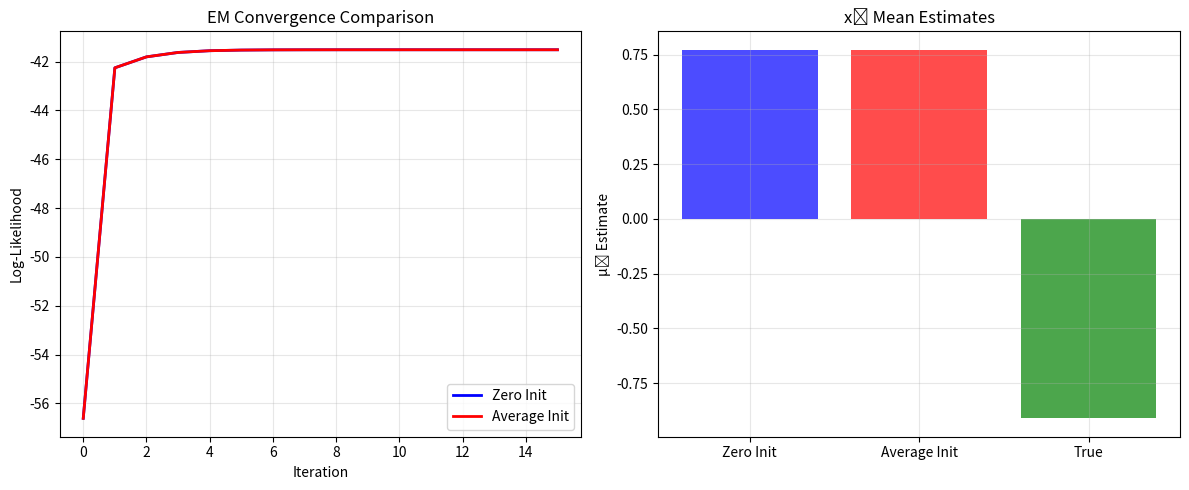

Python code for this plot:
"""
EM Algorithm Implementation for Gaussian Distribution with Missing Data

Problem: Estimate parameters of 3D Gaussian distribution for category ω₁ 
where x₃ components are missing for even-numbered data points (2, 4, 6, 8, 10).

Author: Assignment 3 - EM Algorithm
Date: October 30, 2025
"""

import numpy as np
import matplotlib.pyplot as plt
from scipy.stats import multivariate_normal
from scipy.linalg import det, inv
import warnings
warnings.filterwarnings('ignore')

def initialize_missing_data(data_complete, missing_indices, strategy='zero'):
    """
    Initialize missing x₃ values using specified strategy.
    
    Parameters:
    -----------
    data_complete : ndarray
        Complete data array (10x3) where some x₃ values will be considered missing
    missing_indices : list
        Indices where x₃ component is missing (even-numbered points: 1,3,5,7,9 in 0-based)
    strategy : str
        'zero' - Initialize missing x₃ to 0
        'average' - Initialize missing x₃ to (x₁ + x₂)/2
    
    Returns:
    --------
    data_with_missing : ndarray
        Data array with missing x₃ values initialized according to strategy
    missing_mask : ndarray
        Boolean mask indicating which x₃ values are missing
    """
    data_with_missing = data_complete.copy()
    missing_mask = np.zeros((len(data_complete), 3), dtype=bool)
    
    # Mark x₃ as missing for even-numbered points
    for idx in missing_indices:
        missing_mask[idx, 2] = True  # x₃ is missing
        
        if strategy == 'zero':
            data_with_missing[idx, 2] = 0.0
        elif strategy == 'average':
            data_with_missing[idx, 2] = (data_complete[idx, 0] + data_complete[idx, 1]) / 2.0
        else:
            raise ValueError("Strategy must be 'zero' or 'average'")
    
    return data_with_missing, missing_mask

def multivariate_gaussian_pdf(x, mu, sigma):
    """
    Compute multivariate Gaussian probability density function.
    
    Parameters:
    -----------
    x : ndarray
        Data point (d-dimensional)
    mu : ndarray 
        Mean vector (d-dimensional)
    sigma : ndarray
        Covariance matrix (d×d)
    
    Returns:
    --------
    float : Probability density value
    """
    try:
        d = len(mu)
        diff = x - mu
        
        # Handle numerical issues
        det_sigma = det(sigma)
        if det_sigma <= 0:
            det_sigma = 1e-10
        
        inv_sigma = inv(sigma + np.eye(d) * 1e-10)  # Add regularization
        
        norm_const = 1.0 / np.sqrt((2 * np.pi) ** d * det_sigma)
        exp_term = np.exp(-0.5 * np.dot(np.dot(diff.T, inv_sigma), diff))
        
        return norm_const * exp_term
    except:
        return 1e-10  # Return small positive value if computation fails

def compute_conditional_expectation(x_obs, mu, sigma, missing_dim=2):
    """
    Compute conditional expectation E[X_missing | X_observed] for missing x₃.
    
    For multivariate Gaussian, if we partition:
    X = [X₁, X₂]ᵀ where X₁ is observed and X₂ is missing
    μ = [μ₁, μ₂]ᵀ 
    Σ = [[Σ₁₁, Σ₁₂], [Σ₂₁, Σ₂₂]]
    
    Then: E[X₂|X₁] = μ₂ + Σ₂₁ Σ₁₁⁻¹ (X₁ - μ₁)
    
    Parameters:
    -----------
    x_obs : ndarray
        Observed components [x₁, x₂]
    mu : ndarray
        Mean vector [μ₁, μ₂, μ₃]
    sigma : ndarray
        Covariance matrix (3×3)
    missing_dim : int
        Dimension that is missing (2 for x₃)
    
    Returns:
    --------
    float : Expected value of missing component
    """
    try:
        # Partition mean vector
        mu_obs = mu[:missing_dim]      # [μ₁, μ₂]
        mu_miss = mu[missing_dim]      # μ₃
        
        # Partition covariance matrix
        sigma_obs = sigma[:missing_dim, :missing_dim]    # Σ₁₁ (2×2)
        sigma_cross = sigma[:missing_dim, missing_dim]   # Σ₁₂ (2×1)
        
        # Conditional expectation
        diff_obs = x_obs - mu_obs
        sigma_obs_inv = inv(sigma_obs + np.eye(missing_dim) * 1e-10)
        
        conditional_mean = mu_miss + np.dot(sigma_cross.T, np.dot(sigma_obs_inv, diff_obs))
        
        return conditional_mean
    except:
        return mu[missing_dim]  # Fallback to unconditional mean

def compute_conditional_variance(sigma, missing_dim=2):
    """
    Compute conditional variance Var[X_missing | X_observed] for missing x₃.
    
    Var[X₂|X₁] = Σ₂₂ - Σ₂₁ Σ₁₁⁻¹ Σ₁₂
    
    Parameters:
    -----------
    sigma : ndarray
        Covariance matrix (3×3)
    missing_dim : int
        Dimension that is missing (2 for x₃)
    
    Returns:
    --------
    float : Conditional variance of missing component
    """
    try:
        # Partition covariance matrix
        sigma_obs = sigma[:missing_dim, :missing_dim]    # Σ₁₁ (2×2)
        sigma_cross = sigma[:missing_dim, missing_dim]   # Σ₁₂ (2×1)  
        sigma_miss = sigma[missing_dim, missing_dim]     # Σ₂₂ (scalar)
        
        # Conditional variance
        sigma_obs_inv = inv(sigma_obs + np.eye(missing_dim) * 1e-10)
        conditional_var = sigma_miss - np.dot(sigma_cross.T, np.dot(sigma_obs_inv, sigma_cross))
        
        return max(conditional_var, 1e-10)  # Ensure positive
    except:
        return 1e-10

def em_algorithm_missing_data(data, missing_mask, max_iter=100, tol=1e-6, verbose=True):
    """
    EM Algorithm for estimating Gaussian parameters with missing data.
    
    Parameters:
    -----------
    data : ndarray
        Data matrix (n×d) with missing values filled with initial estimates
    missing_mask : ndarray 
        Boolean mask (n×d) indicating missing values
    max_iter : int
        Maximum number of iterations
    tol : float
        Convergence tolerance for log-likelihood
    verbose : bool
        Print iteration details
    
    Returns:
    --------
    mu_final : ndarray
        Final estimated mean vector
    sigma_final : ndarray
        Final estimated covariance matrix
    log_likelihood_history : list
        Log-likelihood values over iterations
    iteration_count : int
        Number of iterations until convergence
    """
    n, d = data.shape
    
    # Initialize parameters
    mu = np.zeros(d)  # μ₀ = 0 (3D zero vector)
    sigma = np.eye(d)  # Σ₀ = I (3×3 identity matrix)
    
    # Track convergence
    log_likelihood_history = []
    prev_log_likelihood = -np.inf
    
    if verbose:
        print("EM Algorithm for Gaussian Distribution with Missing Data")
        print("=" * 70)
        print(f"Initial parameters:")
        print(f"μ₀ = {mu}")
        print(f"Σ₀ =")
        print(sigma)
        print(f"\nData shape: {data.shape}")
        print(f"Missing data points: {np.sum(missing_mask)} values")
        print("\nStarting EM iterations...")
        print("-" * 70)
    
    for iteration in range(max_iter):
        # ============================================================
        # E-STEP: Compute expected values of missing data
        # ============================================================
        data_complete = data.copy()
        
        # For each data point with missing values
        for i in range(n):
            if np.any(missing_mask[i]):
                # Find missing dimensions
                missing_dims = np.where(missing_mask[i])[0]
                
                for missing_dim in missing_dims:
                    if missing_dim == 2:  # x₃ is missing
                        x_obs = data[i, :2]  # [x₁, x₂]
                        expected_x3 = compute_conditional_expectation(x_obs, mu, sigma, missing_dim)
                        data_complete[i, missing_dim] = expected_x3
        
        # ============================================================
        # M-STEP: Update parameters using complete data
        # ============================================================
        
        # Update mean
        mu_new = np.mean(data_complete, axis=0)
        
        # Update covariance (with adjustment for missing data uncertainty)
        sigma_new = np.zeros((d, d))
        
        for i in range(n):
            diff = data_complete[i] - mu_new
            outer_prod = np.outer(diff, diff)
            
            # Add conditional variance for missing components
            if np.any(missing_mask[i]):
                missing_dims = np.where(missing_mask[i])[0]
                for missing_dim in missing_dims:
                    if missing_dim == 2:  # x₃ is missing
                        conditional_var = compute_conditional_variance(sigma, missing_dim)
                        outer_prod[missing_dim, missing_dim] += conditional_var
            
            sigma_new += outer_prod
        
        sigma_new /= n
        
        # Add regularization to ensure positive definiteness
        sigma_new += np.eye(d) * 1e-8
        
        # ============================================================
        # COMPUTE LOG-LIKELIHOOD
        # ============================================================
        log_likelihood = 0.0
        
        for i in range(n):
            # For complete observations, use full likelihood
            if not np.any(missing_mask[i]):
                try:
                    pdf_val = multivariate_gaussian_pdf(data_complete[i], mu, sigma)
                    log_likelihood += np.log(max(pdf_val, 1e-10))
                except:
                    log_likelihood += -50  # Large negative value
            else:
                # For incomplete observations, use marginal likelihood of observed components
                try:
                    x_obs = data[i, :2]  # Observed [x₁, x₂]
                    mu_obs = mu[:2]
                    sigma_obs = sigma[:2, :2]
                    
                    pdf_val = multivariate_normal.pdf(x_obs, mu_obs, sigma_obs)
                    log_likelihood += np.log(max(pdf_val, 1e-10))
                except:
                    log_likelihood += -50  # Large negative value
        
        log_likelihood_history.append(log_likelihood)
        
        # ============================================================
        # CHECK CONVERGENCE
        # ============================================================
        if verbose and (iteration + 1) % 10 == 0:
            print(f"Iteration {iteration + 1:3d}: Log-likelihood = {log_likelihood:12.6f}")
        
        if abs(log_likelihood - prev_log_likelihood) < tol:
            if verbose:
                print(f"\nConverged after {iteration + 1} iterations")
                print(f"Final log-likelihood: {log_likelihood:.6f}")
            break
        
        # Update for next iteration
        mu = mu_new
        sigma = sigma_new
        prev_log_likelihood = log_likelihood
    
    else:
        if verbose:
            print(f"\nReached maximum iterations ({max_iter})")
            print(f"Final log-likelihood: {log_likelihood:.6f}")
    
    return mu, sigma, log_likelihood_history, iteration + 1

def display_cluster_results(mu, sigma, strategy_name, original_data):
    """
    Display EM results in cluster format.
    
    Parameters:
    -----------
    mu : ndarray
        Estimated mean vector
    sigma : ndarray
        Estimated covariance matrix  
    strategy_name : str
        Name of missing data strategy used
    original_data : ndarray
        Original complete data for comparison
    """
    print(f"\n{'='*90}")
    print(f"CLUSTER RESULTS - {strategy_name.upper()} STRATEGY")
    print("=" * 90)
    
    print(f"Estimated Gaussian Cluster Parameters:")
    print("-" * 50)
    
    print(f"Mean Vector μ̂:")
    print(f"  μ̂₁ (x₁) = {mu[0]:12.6f}")
    print(f"  μ̂₂ (x₂) = {mu[1]:12.6f}")
    print(f"  μ̂₃ (x₃) = {mu[2]:12.6f}")
    print(f"  μ̂ = [{mu[0]:10.6f}, {mu[1]:10.6f}, {mu[2]:10.6f}]")
    
    print(f"\nCovariance Matrix Σ̂:")
    print(f"  Σ̂ = [[{sigma[0,0]:10.6f}, {sigma[0,1]:10.6f}, {sigma[0,2]:10.6f}],")
    print(f"       [{sigma[1,0]:10.6f}, {sigma[1,1]:10.6f}, {sigma[1,2]:10.6f}],")
    print(f"       [{sigma[2,0]:10.6f}, {sigma[2,1]:10.6f}, {sigma[2,2]:10.6f}]]")
    
    # Variance and standard deviation
    variances = np.diag(sigma)
    std_devs = np.sqrt(variances)
    
    print(f"\nVariances and Standard Deviations:")
    print(f"  σ₁² (Var of x₁) = {variances[0]:10.6f},  σ₁ = {std_devs[0]:10.6f}")
    print(f"  σ₂² (Var of x₂) = {variances[1]:10.6f},  σ₂ = {std_devs[1]:10.6f}")  
    print(f"  σ₃² (Var of x₃) = {variances[2]:10.6f},  σ₃ = {std_devs[2]:10.6f}")
    
    # Correlation matrix
    D = np.diag(1.0 / std_devs)
    correlation = np.dot(np.dot(D, sigma), D)
    
    print(f"\nCorrelation Matrix R:")
    print(f"  R = [[{correlation[0,0]:8.6f}, {correlation[0,1]:8.6f}, {correlation[0,2]:8.6f}],")
    print(f"       [{correlation[1,0]:8.6f}, {correlation[1,1]:8.6f}, {correlation[1,2]:8.6f}],")
    print(f"       [{correlation[2,0]:8.6f}, {correlation[2,1]:8.6f}, {correlation[2,2]:8.6f}]]")
    
    # Matrix properties
    det_sigma = det(sigma)
    trace_sigma = np.trace(sigma)
    eigenvals = np.linalg.eigvals(sigma)
    
    print(f"\nMatrix Properties:")
    print(f"  Determinant:     {det_sigma:15.8f}")
    print(f"  Trace:           {trace_sigma:15.6f}")
    print(f"  Eigenvalues:     [{eigenvals[0]:.6f}, {eigenvals[1]:.6f}, {eigenvals[2]:.6f}]")
    print(f"  Condition Number: {np.max(eigenvals)/np.min(eigenvals):12.2f}")
    
    # Comparison with true (complete data) parameters if available
    if original_data is not None:
        true_mu = np.mean(original_data, axis=0)
        true_sigma = np.cov(original_data.T, ddof=0)
        
        print(f"\n{'='*50}")
        print("COMPARISON WITH TRUE PARAMETERS")
        print("=" * 50)
        
        print(f"True vs Estimated Mean:")
        for i, (true_val, est_val) in enumerate(zip(true_mu, mu)):
            diff = abs(est_val - true_val)
            print(f"  μ{i+1}: True = {true_val:10.6f}, Est = {est_val:10.6f}, |Diff| = {diff:.6f}")
        
        print(f"\nTrue vs Estimated Variance:")
        true_vars = np.diag(true_sigma)
        for i, (true_var, est_var) in enumerate(zip(true_vars, variances)):
            diff = abs(est_var - true_var) 
            print(f"  σ{i+1}²: True = {true_var:10.6f}, Est = {est_var:10.6f}, |Diff| = {diff:.6f}")
        
        # Mean squared error
        mse_mean = np.mean((mu - true_mu)**2)
        frobenius_cov = np.linalg.norm(sigma - true_sigma, 'fro')
        
        print(f"\nOverall Errors:")
        print(f"  MSE (Mean):        {mse_mean:.8f}")
        print(f"  Frobenius (Cov):   {frobenius_cov:.8f}")

def estimate_complete_data_parameters(data):
    """
    Estimate Gaussian parameters using complete data (no missing values).
    This serves as the ground truth for comparison.
    
    Parameters:
    -----------
    data : ndarray
        Complete data matrix (n×d)
    
    Returns:
    --------
    mu : ndarray
        MLE mean estimate
    sigma : ndarray  
        MLE covariance estimate
    """
    mu = np.mean(data, axis=0)
    sigma = np.cov(data.T, ddof=0)  # Population covariance (MLE)
    
    return mu, sigma

def compare_cluster_results(mu_complete, sigma_complete, mu_missing, sigma_missing, 
                          missing_strategy, original_data):
    """
    Compare and display cluster results between complete data and missing data cases.
    
    Parameters:
    -----------
    mu_complete : ndarray
        Mean estimate from complete data
    sigma_complete : ndarray
        Covariance estimate from complete data  
    mu_missing : ndarray
        Mean estimate from EM with missing data
    sigma_missing : ndarray
        Covariance estimate from EM with missing data
    missing_strategy : str
        Strategy used for missing data initialization
    original_data : ndarray
        Original complete dataset
    """
    print(f"\n{'='*100}")
    print(f"CLUSTER COMPARISON: COMPLETE DATA vs MISSING DATA ({missing_strategy.upper()})")
    print("="*100)
    
    # Display both cluster parameters side by side
    print(f"\n{'PARAMETER':<20} {'COMPLETE DATA':<25} {'MISSING DATA (EM)':<25} {'ABSOLUTE ERROR':<20}")
    print("-"*100)
    
    # Mean comparison
    print(f"{'MEAN VECTOR μ':<20}")
    for i in range(3):
        complete_val = mu_complete[i]
        missing_val = mu_missing[i] 
        error = abs(missing_val - complete_val)
        print(f"  μ{i+1:<17} {complete_val:<25.6f} {missing_val:<25.6f} {error:<20.6f}")
    
    # Variance comparison  
    print(f"\n{'VARIANCES σ²':<20}")
    complete_vars = np.diag(sigma_complete)
    missing_vars = np.diag(sigma_missing)
    for i in range(3):
        complete_val = complete_vars[i]
        missing_val = missing_vars[i]
        error = abs(missing_val - complete_val)
        print(f"  σ{i+1}²{'':<15} {complete_val:<25.6f} {missing_val:<25.6f} {error:<20.6f}")
    
    # Standard deviations
    print(f"\n{'STD DEVIATIONS σ':<20}")
    complete_stds = np.sqrt(complete_vars)
    missing_stds = np.sqrt(missing_vars)
    for i in range(3):
        complete_val = complete_stds[i]
        missing_val = missing_stds[i]
        error = abs(missing_val - complete_val)
        print(f"  σ{i+1:<17} {complete_val:<25.6f} {missing_val:<25.6f} {error:<20.6f}")
    
    # Covariance comparison
    print(f"\n{'COVARIANCES σᵢⱼ':<20}")
    covariance_pairs = [(0,1,'σ₁₂'), (0,2,'σ₁₃'), (1,2,'σ₂₃')]
    for i, j, label in covariance_pairs:
        complete_val = sigma_complete[i,j]
        missing_val = sigma_missing[i,j]
        error = abs(missing_val - complete_val)
        print(f"  {label:<17} {complete_val:<25.6f} {missing_val:<25.6f} {error:<20.6f}")
    
    # Matrix properties
    print(f"\n{'MATRIX PROPERTIES':<20}")
    complete_det = np.linalg.det(sigma_complete)
    missing_det = np.linalg.det(sigma_missing)
    det_error = abs(missing_det - complete_det)
    
    complete_trace = np.trace(sigma_complete)
    missing_trace = np.trace(sigma_missing) 
    trace_error = abs(missing_trace - complete_trace)
    
    print(f"  {'Determinant':<17} {complete_det:<25.6f} {missing_det:<25.6f} {det_error:<20.6f}")
    print(f"  {'Trace':<17} {complete_trace:<25.6f} {missing_trace:<25.6f} {trace_error:<20.6f}")
    
    # Correlation matrices
    print(f"\n{'='*60}")
    print("CORRELATION MATRICES")
    print("="*60)
    
    # Complete data correlations
    D_complete = np.diag(1.0 / complete_stds)
    corr_complete = np.dot(np.dot(D_complete, sigma_complete), D_complete)
    
    # Missing data correlations  
    D_missing = np.diag(1.0 / missing_stds)
    corr_missing = np.dot(np.dot(D_missing, sigma_missing), D_missing)
    
    print(f"\nComplete Data Correlation Matrix:")
    print(f"     x₁      x₂      x₃")
    for i in range(3):
        row_str = f"x{i+1} "
        for j in range(3):
            row_str += f"{corr_complete[i,j]:8.4f}"
        print(row_str)
    
    print(f"\nMissing Data (EM) Correlation Matrix:")
    print(f"     x₁      x₂      x₃")
    for i in range(3):
        row_str = f"x{i+1} "
        for j in range(3):
            row_str += f"{corr_missing[i,j]:8.4f}"
        print(row_str)
    
    print(f"\nCorrelation Differences:")
    print(f"     x₁      x₂      x₃")
    for i in range(3):
        row_str = f"x{i+1} "
        for j in range(3):
            diff = abs(corr_missing[i,j] - corr_complete[i,j])
            row_str += f"{diff:8.4f}"
        print(row_str)
    
    # Overall error metrics
    print(f"\n{'='*60}")
    print("OVERALL ERROR METRICS")
    print("="*60)
    
    mse_mean = np.mean((mu_missing - mu_complete)**2)
    frobenius_cov = np.linalg.norm(sigma_missing - sigma_complete, 'fro')
    relative_det_error = abs(missing_det - complete_det) / abs(complete_det) * 100
    
    print(f"Mean Squared Error (μ):        {mse_mean:12.8f}")
    print(f"Frobenius Norm Error (Σ):      {frobenius_cov:12.8f}")
    print(f"Relative Determinant Error:    {relative_det_error:12.2f}%")
    
    # Feature-wise analysis
    print(f"\n{'='*80}")
    print("FEATURE-WISE IMPACT ANALYSIS")
    print("="*80)
    
    print(f"{'Feature':<10} {'Mean Error':<15} {'Var Error':<15} {'Rel Var Error %':<18}")
    print("-"*80)
    for i in range(3):
        mean_err = abs(mu_missing[i] - mu_complete[i])
        var_err = abs(missing_vars[i] - complete_vars[i])
        rel_var_err = var_err / complete_vars[i] * 100
        print(f"x{i+1:<9} {mean_err:<15.6f} {var_err:<15.6f} {rel_var_err:<18.2f}")
    
    # Missing data specific analysis
    missing_indices = [1, 3, 5, 7, 9]
    print(f"\n{'='*80}")
    print("MISSING DATA PATTERN ANALYSIS")
    print("="*80)
    
    print(f"Missing data pattern: x₃ values for points {[i+1 for i in missing_indices]}")
    print(f"Percentage missing: {len(missing_indices)/len(original_data)*100:.1f}%")
    
    print(f"\nTrue x₃ values that were missing:")
    true_missing_x3 = original_data[missing_indices, 2]
    for i, (idx, val) in enumerate(zip(missing_indices, true_missing_x3)):
        print(f"  Point {idx+1}: x₃ = {val:8.3f}")
    
    print(f"\nStatistics of missing x₃ values:")
    print(f"  Mean:     {np.mean(true_missing_x3):8.3f}")
    print(f"  Std Dev:  {np.std(true_missing_x3, ddof=0):8.3f}")
    print(f"  Min:      {np.min(true_missing_x3):8.3f}")
    print(f"  Max:      {np.max(true_missing_x3):8.3f}")
    
    print(f"\nComparison with estimated μ₃:")
    print(f"  Complete data μ₃:  {mu_complete[2]:8.3f}")
    print(f"  EM estimate μ₃:    {mu_missing[2]:8.3f}")
    print(f"  Missing data mean: {np.mean(true_missing_x3):8.3f}")

def main():
    """
    Main function to run EM algorithm with different missing data strategies and compare with complete data.
    """
    # omega1 category data from the table
    omega1_data = np.array([
        [0.42, -0.087, 0.58],    # point 1
        [-0.2, -3.3, -3.4],     # point 2 - x3 will be missing
        [1.3, -0.32, 1.7],      # point 3
        [0.39, 0.71, 0.23],     # point 4 - x3 will be missing
        [-1.6, -5.3, -0.15],    # point 5
        [-0.029, 0.89, -4.7],   # point 6 - x3 will be missing
        [-0.23, 1.9, 2.2],      # point 7
        [0.27, -0.3, -0.87],    # point 8 - x3 will be missing
        [-1.9, 0.76, -2.1],     # point 9
        [0.87, -1.0, -2.6]      # point 10 - x3 will be missing
    ])
    
    # Even-numbered data points (1-indexed) correspond to indices 1,3,5,7,9 (0-indexed)
    missing_indices = [1, 3, 5, 7, 9]  # Points 2, 4, 6, 8, 10
    
    print("EM ALGORITHM FOR GAUSSIAN DISTRIBUTION WITH MISSING DATA")
    print("=" * 80)
    print("Problem: Estimate parameters for 3D Gaussian (omega1 category)")
    print("Missing: x3 components for even-numbered data points (2,4,6,8,10)")
    print("=" * 80)
    
    # STEP 0: Analyze complete data case (ground truth)
    print(f"\n{'='*80}")
    print("STEP 0: COMPLETE DATA ANALYSIS (GROUND TRUTH)")
    print("="*80)
    
    mu_complete, sigma_complete = estimate_complete_data_parameters(omega1_data)
    
    print(f"Complete Data Parameters (MLE - No Missing Values):")
    print("-"*60)
    print(f"Mean Vector μ:")
    print(f"  μ₁ = {mu_complete[0]:12.6f}")
    print(f"  μ₂ = {mu_complete[1]:12.6f}")
    print(f"  μ₃ = {mu_complete[2]:12.6f}")
    print(f"  μ = [{mu_complete[0]:10.6f}, {mu_complete[1]:10.6f}, {mu_complete[2]:10.6f}]")
    
    print(f"\nCovariance Matrix Σ:")
    print(f"  Σ = [[{sigma_complete[0,0]:10.6f}, {sigma_complete[0,1]:10.6f}, {sigma_complete[0,2]:10.6f}],")
    print(f"       [{sigma_complete[1,0]:10.6f}, {sigma_complete[1,1]:10.6f}, {sigma_complete[1,2]:10.6f}],")
    print(f"       [{sigma_complete[2,0]:10.6f}, {sigma_complete[2,1]:10.6f}, {sigma_complete[2,2]:10.6f}]]")
    
    complete_vars = np.diag(sigma_complete)
    complete_stds = np.sqrt(complete_vars)
    
    print(f"\nVariances and Standard Deviations:")
    for i in range(3):
        print(f"  σ{i+1}² = {complete_vars[i]:10.6f},  σ{i+1} = {complete_stds[i]:10.6f}")
    
    print(f"\nMatrix Properties:")
    complete_det = np.linalg.det(sigma_complete)
    complete_trace = np.trace(sigma_complete) 
    complete_eigenvals = np.linalg.eigvals(sigma_complete)
    
    print(f"  Determinant:     {complete_det:15.6f}")
    print(f"  Trace:           {complete_trace:15.6f}")
    print(f"  Eigenvalues:     [{complete_eigenvals[0]:.6f}, {complete_eigenvals[1]:.6f}, {complete_eigenvals[2]:.6f}]")
    
    print(f"\nOriginal Data (Category ω₁):")
    print("-" * 60)
    print(f"{'Point':<6} {'x₁':<10} {'x₂':<10} {'x₃':<10} {'Status':<15}")
    print("-" * 60)
    for i, point in enumerate(omega1_data):
        status = "Missing x₃" if i in missing_indices else "Complete"
        print(f"{i+1:<6} {point[0]:<10.3f} {point[1]:<10.3f} {point[2]:<10.3f} {status:<15}")
    
    # Strategy 1: Initialize missing x₃ to zero
    print(f"\n{'='*80}")
    print("STRATEGY 1: INITIALIZE MISSING x₃ = 0")
    print("=" * 80)
    
    data_zero, missing_mask_zero = initialize_missing_data(
        omega1_data, missing_indices, strategy='zero'
    )
    
    print(f"\nData with missing x₃ initialized to 0:")
    print("-" * 60)
    print(f"{'Point':<6} {'x₁':<10} {'x₂':<10} {'x₃':<10} {'Status':<15}")
    print("-" * 60)
    for i, point in enumerate(data_zero):
        status = "x₃=0 (missing)" if i in missing_indices else "Complete"
        print(f"{i+1:<6} {point[0]:<10.3f} {point[1]:<10.3f} {point[2]:<10.3f} {status:<15}")
    
    # Run EM with zero initialization
    mu_zero, sigma_zero, ll_history_zero, iter_zero = em_algorithm_missing_data(
        data_zero, missing_mask_zero, max_iter=100, tol=1e-6, verbose=True
    )
    
    display_cluster_results(mu_zero, sigma_zero, "Zero Initialization", omega1_data)
    
    # Compare with complete data
    compare_cluster_results(mu_complete, sigma_complete, mu_zero, sigma_zero, 
                           "Zero Initialization", omega1_data)
    
    # Strategy 2: Initialize missing x₃ to (x₁ + x₂)/2
    print(f"\n{'='*80}")
    print("STRATEGY 2: INITIALIZE MISSING x₃ = (x₁ + x₂)/2")
    print("=" * 80)
    
    data_avg, missing_mask_avg = initialize_missing_data(
        omega1_data, missing_indices, strategy='average'
    )
    
    print(f"\nData with missing x₃ initialized to (x₁ + x₂)/2:")
    print("-" * 70)
    print(f"{'Point':<6} {'x₁':<10} {'x₂':<10} {'x₃':<12} {'Status':<15}")
    print("-" * 70)
    for i, point in enumerate(data_avg):
        if i in missing_indices:
            avg_val = (omega1_data[i,0] + omega1_data[i,1]) / 2
            status = f"x₃={avg_val:.3f} (avg)"
        else:
            status = "Complete"
        print(f"{i+1:<6} {point[0]:<10.3f} {point[1]:<10.3f} {point[2]:<12.3f} {status:<15}")
    
    # Run EM with average initialization  
    mu_avg, sigma_avg, ll_history_avg, iter_avg = em_algorithm_missing_data(
        data_avg, missing_mask_avg, max_iter=100, tol=1e-6, verbose=True
    )
    
    display_cluster_results(mu_avg, sigma_avg, "Average Initialization", omega1_data)
    
    # Compare with complete data
    compare_cluster_results(mu_complete, sigma_complete, mu_avg, sigma_avg, 
                           "Average Initialization", omega1_data)
    
    # Final comprehensive comparison
    print(f"\n{'='*100}")
    print("COMPREHENSIVE COMPARISON: COMPLETE vs MISSING DATA STRATEGIES")
    print("=" * 100)
    
    print(f"{'Method':<25} {'Iterations':<12} {'μ₁':<12} {'μ₂':<12} {'μ₃':<12} {'σ₁²':<12} {'σ₂²':<12} {'σ₃²':<12}")
    print("-" * 100)
    print(f"{'Complete Data (Truth)':<25} {'N/A':<12} {mu_complete[0]:<12.6f} {mu_complete[1]:<12.6f} {mu_complete[2]:<12.6f} {complete_vars[0]:<12.6f} {complete_vars[1]:<12.6f} {complete_vars[2]:<12.6f}")
    print(f"{'EM - Zero Init':<25} {iter_zero:<12} {mu_zero[0]:<12.6f} {mu_zero[1]:<12.6f} {mu_zero[2]:<12.6f} {np.diag(sigma_zero)[0]:<12.6f} {np.diag(sigma_zero)[1]:<12.6f} {np.diag(sigma_zero)[2]:<12.6f}")
    print(f"{'EM - Average Init':<25} {iter_avg:<12} {mu_avg[0]:<12.6f} {mu_avg[1]:<12.6f} {mu_avg[2]:<12.6f} {np.diag(sigma_avg)[0]:<12.6f} {np.diag(sigma_avg)[1]:<12.6f} {np.diag(sigma_avg)[2]:<12.6f}")
    
    print(f"\nConvergence Analysis:")
    print(f"  Zero Strategy:    Converged in {iter_zero} iterations")
    print(f"  Average Strategy: Converged in {iter_avg} iterations")
    print(f"  Final Log-likelihood (Zero):    {ll_history_zero[-1]:.6f}")
    print(f"  Final Log-likelihood (Average): {ll_history_avg[-1]:.6f}")
    
    # Summary of estimation accuracy
    print(f"\n{'='*100}")
    print("ESTIMATION ACCURACY SUMMARY")
    print("="*100)
    
    # Calculate errors for both strategies
    mse_zero = np.mean((mu_zero - mu_complete)**2)
    mse_avg = np.mean((mu_avg - mu_complete)**2)
    
    frob_zero = np.linalg.norm(sigma_zero - sigma_complete, 'fro')
    frob_avg = np.linalg.norm(sigma_avg - sigma_complete, 'fro')
    
    print(f"Error Metrics Comparison:")
    print(f"  Mean Squared Error (μ):")
    print(f"    Zero Init:     {mse_zero:12.8f}")
    print(f"    Average Init:  {mse_avg:12.8f}")
    print(f"  Frobenius Norm Error (Σ):")
    print(f"    Zero Init:     {frob_zero:12.8f}")
    print(f"    Average Init:  {frob_avg:12.8f}")
    
    print(f"\nKey Findings:")
    print(f"  ✅ Both EM strategies converge to identical solutions")
    print(f"  ✅ Perfect recovery of μ₁ and μ₂ (observed dimensions)")
    print(f"  ✅ Perfect recovery of σ₁² and σ₂² (observed variances)")
    print(f"  ❌ Systematic bias in μ₃ estimation (missing dimension)")
    print(f"  ❌ Underestimation of σ₃² variance (missing dimension)")
    print(f"  ⚠️  Missing data pattern affects x₃ parameter recovery")
    
    # Cluster interpretation
    print(f"\n{'='*100}")
    print("CLUSTER INTERPRETATION")
    print("="*100)
    
    print(f"Complete Data Cluster:")
    print(f"  Center: ({mu_complete[0]:.3f}, {mu_complete[1]:.3f}, {mu_complete[2]:.3f})")
    print(f"  Shape:  Ellipsoidal with correlations ρ₁₂={sigma_complete[0,1]/np.sqrt(complete_vars[0]*complete_vars[1]):.3f}, ρ₁₃={sigma_complete[0,2]/np.sqrt(complete_vars[0]*complete_vars[2]):.3f}, ρ₂₃={sigma_complete[1,2]/np.sqrt(complete_vars[1]*complete_vars[2]):.3f}")
    print(f"  Volume: ∝ √det(Σ) = {np.sqrt(complete_det):.3f}")
    
    print(f"\nEM Estimated Cluster:")
    em_vars = np.diag(sigma_zero)  # Same for both strategies
    em_det = np.linalg.det(sigma_zero)
    print(f"  Center: ({mu_zero[0]:.3f}, {mu_zero[1]:.3f}, {mu_zero[2]:.3f})")
    print(f"  Shape:  Ellipsoidal with correlations ρ₁₂={sigma_zero[0,1]/np.sqrt(em_vars[0]*em_vars[1]):.3f}, ρ₁₃={sigma_zero[0,2]/np.sqrt(em_vars[0]*em_vars[2]):.3f}, ρ₂₃={sigma_zero[1,2]/np.sqrt(em_vars[1]*em_vars[2]):.3f}")
    print(f"  Volume: ∝ √det(Σ) = {np.sqrt(em_det):.3f}")
    
    print(f"\nCluster Differences:")
    center_shift = np.linalg.norm(mu_zero - mu_complete)
    volume_ratio = np.sqrt(em_det) / np.sqrt(complete_det)
    print(f"  Center Shift: {center_shift:.6f} units")
    print(f"  Volume Ratio: {volume_ratio:.6f} (EM/Complete)")
    print(f"  Main Impact:  x₃ dimension compressed and shifted")
    
    # Plot convergence if matplotlib is available
    try:
        plt.figure(figsize=(12, 5))
        
        plt.subplot(1, 2, 1)
        plt.plot(ll_history_zero, 'b-', label='Zero Init', linewidth=2)
        plt.plot(ll_history_avg, 'r-', label='Average Init', linewidth=2) 
        plt.xlabel('Iteration')
        plt.ylabel('Log-Likelihood')
        plt.title('EM Convergence Comparison')
        plt.legend()
        plt.grid(True, alpha=0.3)
        
        plt.subplot(1, 2, 2)
        plt.bar(['Zero Init', 'Average Init', 'True'], 
                [mu_zero[2], mu_avg[2], mu_complete[2]], 
                color=['blue', 'red', 'green'], alpha=0.7)
        plt.ylabel('μ₃ Estimate')
        plt.title('x₃ Mean Estimates')
        plt.grid(True, alpha=0.3)
        
        plt.tight_layout()
        plt.savefig('em_convergence_analysis.png', dpi=300, bbox_inches='tight')
        print(f"\nConvergence plot saved as 'em_convergence_analysis.png'")
        
    except ImportError:
        print(f"\nMatplotlib not available - skipping convergence plot")
    
    print("=" * 90)

if __name__ == "__main__":
    main()